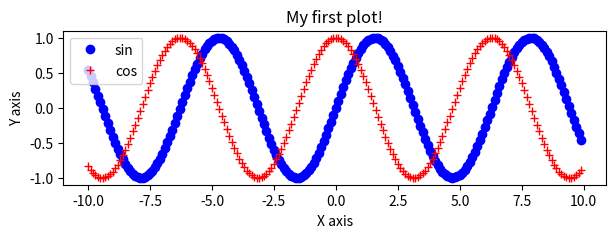
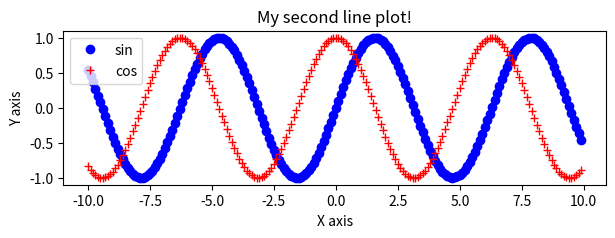
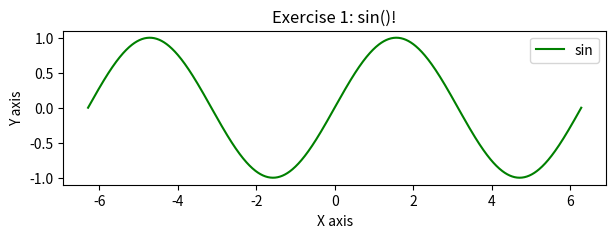
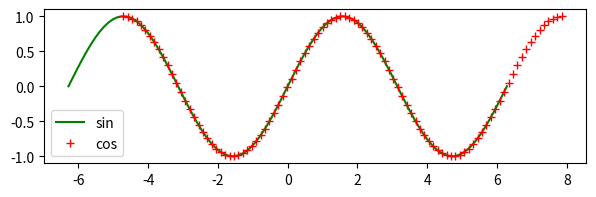
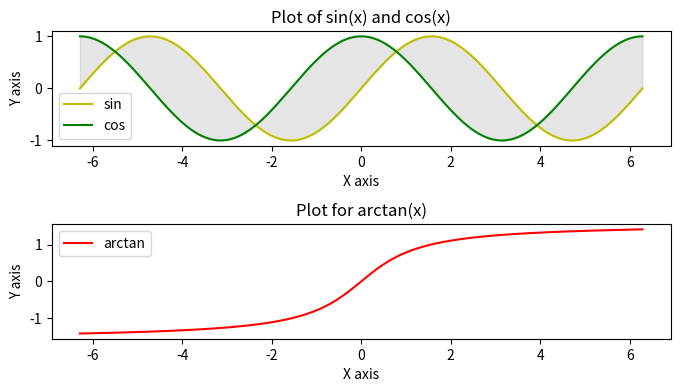
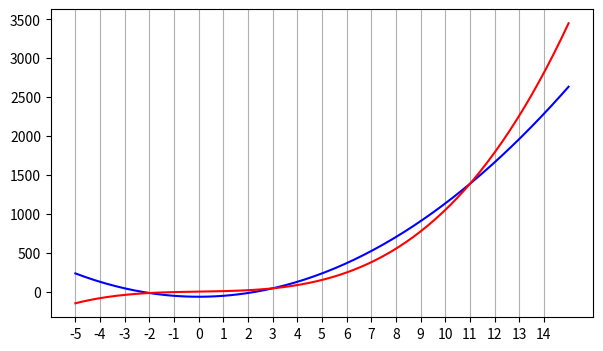
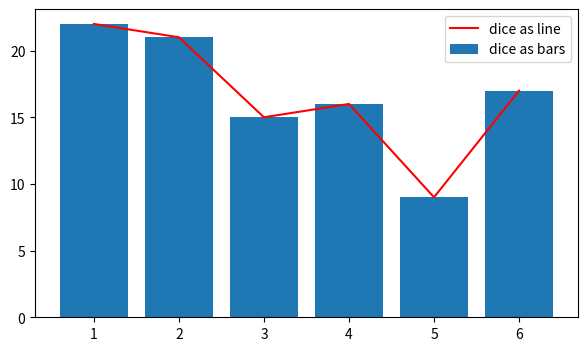
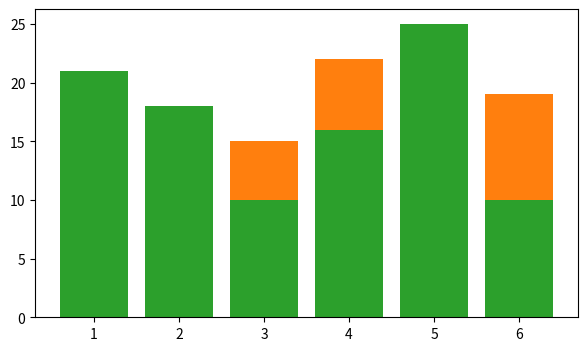
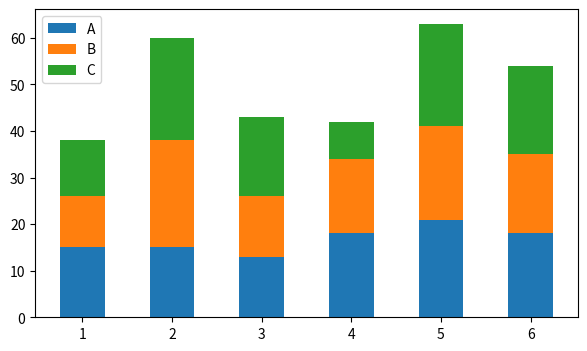
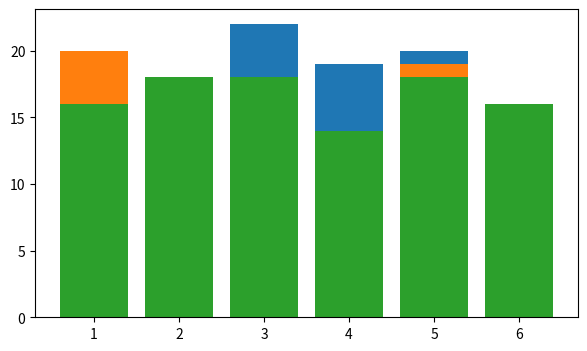
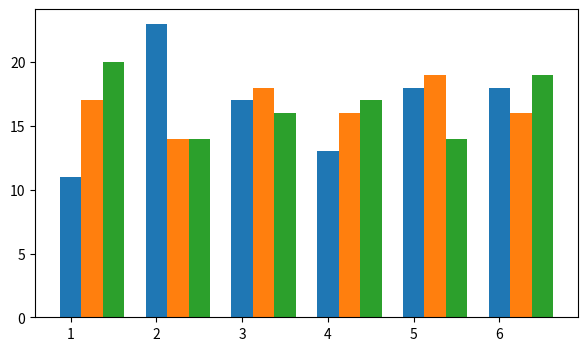
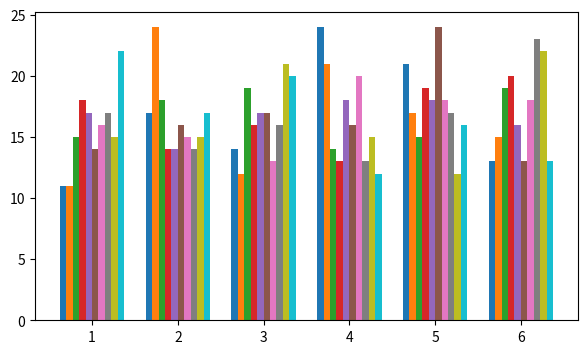
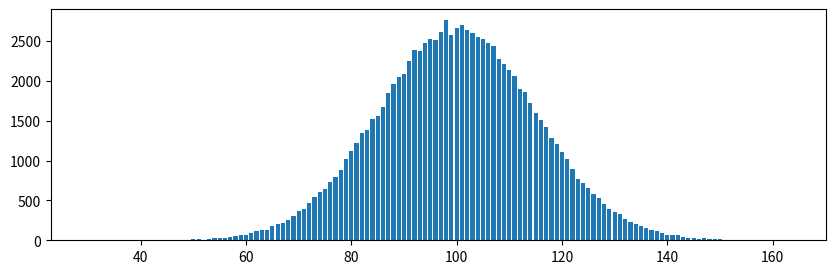
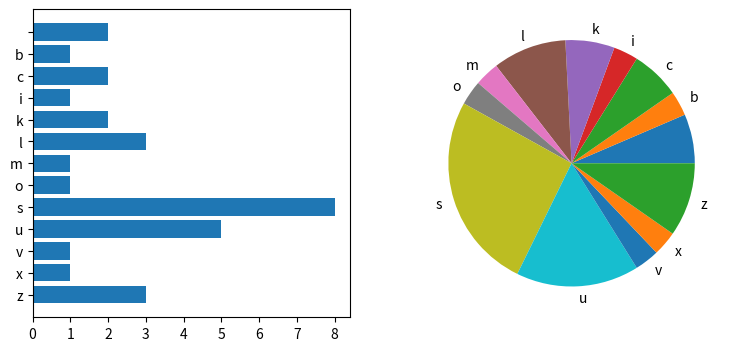
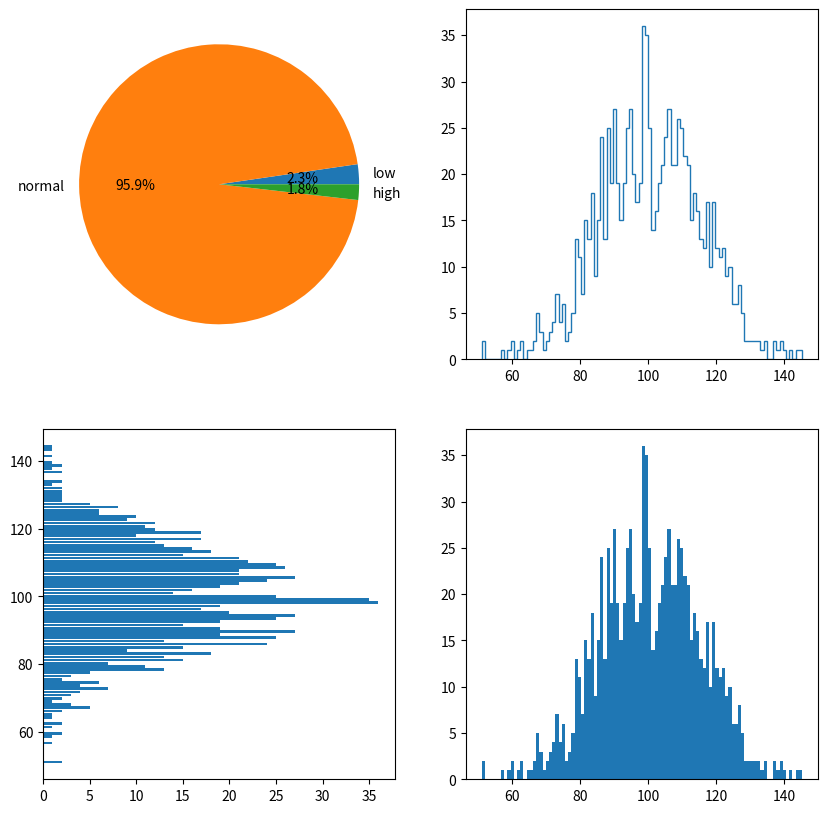
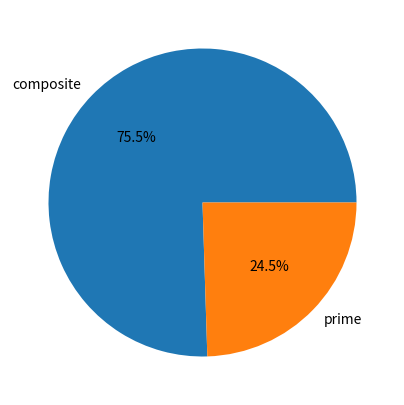

These charts were generated, in order, by the following Python code:
import numpy as np
import matplotlib.pyplot as plt

x = np.arange(-10, 10, 0.1, dtype=float)
y1 = np.sin(x)
y2 = np.cos(x)

fig, ax = plt.subplots(figsize=(7,2))
ax.plot(x, y1, 'bo', label='sin')
ax.plot(x, y2, 'r+', label='cos')
ax.legend()
ax.set_title("My first plot!")
ax.set_xlabel("X axis")
ax.set_ylabel("Y axis")
# fig.show()
plt.show()

plt.subplots(figsize=(7,2))
plt.plot(x, y1, 'bo', label='sin')
plt.plot(x, y2, 'r+', label='cos')
plt.legend()
plt.title("My second line plot!")
plt.xlabel("X axis")
plt.ylabel("Y axis")
plt.show()

x = np.linspace(-2*np.pi, 2*np.pi, 1000, dtype=float)
y = np.sin(x)

fig, ax = plt.subplots(figsize=(7,2))
ax.plot(x, y, 'g-', label='sin')
ax.legend()
ax.set_title("Exercise 1: sin()!")
ax.set_xlabel("X axis")
ax.set_ylabel("Y axis")
plt.show()

x1 = np.linspace(-2*np.pi, 2*np.pi, 100, dtype=float)
y1 = np.sin(x1)
x2 = x1 + np.pi/2
y2 = np.cos(x1) # not x2
fig, ax = plt.subplots(figsize=(7,2))
ax.plot(x1, y1, 'g-', label='sin')
ax.plot(x2, y2, 'r+', label='cos')
ax.legend()
plt.show()

x = np.linspace(-2*np.pi, 2*np.pi, 1000, dtype=float)
y1 = np.sin(x)
y2 = np.cos(x)
y3 = np.arctan(x)

fig, (ax1, ax2) = plt.subplots(2, 1, figsize=(7,4))
ax1.plot(x, y1, 'y-', label='sin')
ax1.plot(x, y2, 'g-', label='cos')
ax1.legend()
ax1.set_title("Plot of sin(x) and cos(x)")
ax1.set_xlabel("X axis")
ax1.set_ylabel("Y axis")
ax1.fill_between(x, y1, y2, color='gray', alpha=0.2)
ax2.plot(x, y3, 'r-', label='arctan')
ax2.legend()
ax2.set_title("Plot for arctan(x)")
ax2.set_xlabel("X axis")
ax2.set_ylabel("Y axis")
fig.tight_layout(pad=1)
plt.show()



x = np.linspace(-5, 15, 201)
y1 = 12*(x**2-5.5)
y2 = x*(x**2+5)

fig, ax = plt.subplots(figsize=(7,4))
xticks = np.arange(-5, 15)
ax.set_xticks(xticks) # minor=True
ax.plot(x, y1, 'b-', label='y1')
ax.plot(x, y2, 'r-', label='y2')
ax.grid(axis='x')
plt.show()

np.random.seed(12345678)

dice = np.random.randint(1, 7, 100)
x, y = np.unique(dice, return_counts=True)

fig, ax = plt.subplots(figsize=(7,4))
ax.bar(x, y, label="dice as bars")
ax.plot(x, y, 'r-', label="dice as line")
ax.legend()
plt.show()

N = 100
dice = np.random.randint(1, 7, (3, N))
x0, y0 = np.unique(dice[0], return_counts=True)
x1, y1 = np.unique(dice[1], return_counts=True)
x2, y2 = np.unique(dice[2], return_counts=True)
fig, ax = plt.subplots(figsize=(7,4))
#ax.plot(x0, y0)
#ax.plot(x1, y1)
#ax.plot(x2, y2)
ax.bar(x0, y0)
ax.bar(x1, y1)
ax.bar(x2, y2)
plt.show()

N = 100
columns = np.arange(1, 7)
dice = np.random.randint(1, 7, (3, N))
rolls = {
    # 'A' : np.unique(dice[0], return_counts=True)[1], # might cause problems
    'A' : ([dice[0].tolist().count(i) for i in columns]),
    'B' : ([(dice[1]==i).sum() for i in columns]),
    'C' : ([np.count_nonzero(dice[2]==i) for i in columns])
}
print(rolls)

fig, ax = plt.subplots(figsize=(7,4))

bar_bottoms = np.zeros(len(columns))

for color, lengths in rolls.items():
  ax.bar(columns, lengths, width=0.5, label=color, bottom=bar_bottoms)
  bar_bottoms += lengths

ax.legend()
plt.show()



N = 100
fig, ax = plt.subplots(figsize=(7,4))

def plot_random_dice_series ():
  dice = np.random.randint(1, 7, N)
  x, y = np.unique(dice, return_counts=True)
  ax.bar(x, y)

plot_random_dice_series()
plot_random_dice_series()
plot_random_dice_series()

N = 100
fig, ax = plt.subplots(figsize=(7,4))
width = 0.25

def plot_random_dice_series (index):
  dice = np.random.randint(1, 7, N)
  x, y = np.unique(dice, return_counts=True)
  ax.bar(x + index * width, y, width=width)

plot_random_dice_series(0)
plot_random_dice_series(1)
plot_random_dice_series(2)

N = 100

fig, ax = plt.subplots(figsize=(7,4))

def plot_random_dice_series (index, width):
  dice = np.random.randint(1, 7, N)
  x, y = np.unique(dice, return_counts=True)
  ax.bar(x + width*index, y, width=width)

def plot_multi (K):
  padding = 0.25
  width = (1-padding)/K
  for index in range(K):
    plot_random_dice_series(index, width)
  x = np.arange(1, 7)
  ax.set_xticks(x + ((K-1)/2)*width)
  ax.set_xticklabels(x)

plot_multi(10)
plt.show()

vals = np.random.normal(100, 15, 100000)
vals = np.round(vals)
x, y = np.unique(vals, return_counts=True)

fig, ax = plt.subplots(figsize=(10,3))
ax.bar(x, y)
plt.show()





text = "moszkvics luxusbusz slusszkulcs"
chars = list(set(text))
chars.sort()
#counts = np.asarray(list(map(lambda ch : text.count(ch), chars)))
counts = np.array([text.count(ch) for ch in chars])
print(chars)
print(counts)

fig, (ax1, ax2) = plt.subplots(1, 2, figsize=(9,4))
ax1.barh(chars, counts)
ax1.invert_yaxis()
ax1.set_xticks(np.arange(0, counts.max()+1))
ax2.pie(counts, labels=chars)
plt.show()

vals = np.random.normal(100, 15, 1000)

labels = ('low', 'normal', 'high')
freq = np.array([
    (vals <= 70).sum(),
    ((vals > 70) & (vals <= 130)).sum(),
    (vals > 130).sum(),
])
# print(vals) # long
print(labels)
print(freq)

fig, ((ax1, ax2), (ax3, ax4)) = plt.subplots(2, 2, figsize=(10,10))

ax1.pie(freq, labels=labels, autopct='%1.1f%%')
hcounts, hbins = np.histogram(vals, 100)
#print(hcounts)
#print(hbins)
ax2.stairs(hcounts, hbins)
ax3.barh(hbins[:-1], hcounts)
ax4.hist(hbins[:-1], hbins, weights=hcounts)

plt.show()

def is_prime (num):
  for i in range(2, int(np.sqrt(num))+1):
    if (num % i == 0):
      return 'composite'
  return 'prime'

is_prime_v = np.vectorize(is_prime)

N = 1000
np.random.seed(12345679)
numbers = np.random.randint(2, 101, N)
labels, counts = np.unique(is_prime_v(numbers), return_counts=True)

# labels = ["prime", "composite"]
# counts = [3, 5]

fig, ax = plt.subplots(figsize=(5,5))
ax.pie(counts, labels=labels, autopct='%1.1f%%')
plt.show()

N = 10000
args = np.random.random_sample(N) * (2*np.pi)
radii = np.random.random_sample(N)
x = radii * np.cos(args)
y = radii * np.sin(args)

fig, ax = plt.subplots(figsize=(5,5))
ax.scatter(x, y, s=0.5, c='r')
plt.show()



N = 10000
args = np.random.random_sample(N) * (2*np.pi)
radii = np.random.random_sample(N)
x = radii * np.cos(args)
y = radii * np.sin(args)
colors = ['g' if rad<0.4 else 'r' for rad in radii]
# print(colors) # long

fig, ax = plt.subplots(figsize=(5,5))
ax.scatter(x, y, s=0.5, c=colors)
plt.show()

N = 10000
args = np.random.random_sample(N) * (2*np.pi)
radii = np.random.random_sample(N)
x = radii * np.cos(args)
y = radii * np.sin(args)
mask = x**2 + y**2 < 0.4**2
# print(mask) # long

fig, ax = plt.subplots(figsize=(5,5))
ax.scatter(x[mask], y[mask], s=0.5, c='yellow')
ax.scatter(x[~mask], y[~mask], s=0.5, c='blue')
plt.show()

N = 25000
a, b, c = np.random.random_sample(size=(3, N)) * 2 - 1
x = a**2 + b**2 + c**2
y = a*b + b*c + c*a
mask = (x >= y) & (-x/2 <= y) & (-1 <= y) & (x <= 1/4*(y-1)**2+2)

fig, ax = plt.subplots(figsize=(5,5))
ax.scatter(x[mask], y[mask], s=1, color='green')
ax.scatter(x[~mask], y[~mask], s=100, color='red', marker='+') # no points
ax.set_aspect('equal')

px = np.linspace(0, 3, 1000)
ax.plot(px, 1.0*px, 'b--')
ax.plot(px, -0.5*px, 'k--')

qx = np.linspace(0, 3, 100)
qy = np.repeat(-1, 100)
ax.plot(qx, qy, 'c--')

ry = np.linspace(-1, 3, 100)
rx = 1/4 * (ry-1)**2 + 2
ax.plot(rx, ry, '--', color='purple')

ty = np.linspace(-1, 3, 100)
tx1 = np.maximum(ty, -2*ty)
tx2 = 1/4 * (ty-1)**2 + 2
ax.fill_betweenx(ty, tx1, tx2, color='y', alpha=0.2)

plt.show()



np.random.seed(12345678)
heat_values = np.random.random_sample(size=(32, 32))

fig, (ax1, ax2)  = plt.subplots(1, 2, figsize=(8,4))
ax1.imshow(heat_values)
ax1.set_title("default color map")
ax2.imshow(heat_values, cmap='hot')
ax2.set_title("cmap='hot'")
plt.show()

np.random.seed(12345678)
heat_values = np.random.random_sample(size=(32, 32))

heat_values_orig = heat_values

heat_values = heat_values**0.5 * 10000 + 100000

fig, (ax1, ax2)  = plt.subplots(1, 2, figsize=(8,4))
ax1.imshow(heat_values_orig, cmap='hot')
ax1.set_title("Original.")
ax2.imshow(heat_values, cmap='hot')
ax2.set_title("Modified.")
plt.show()

